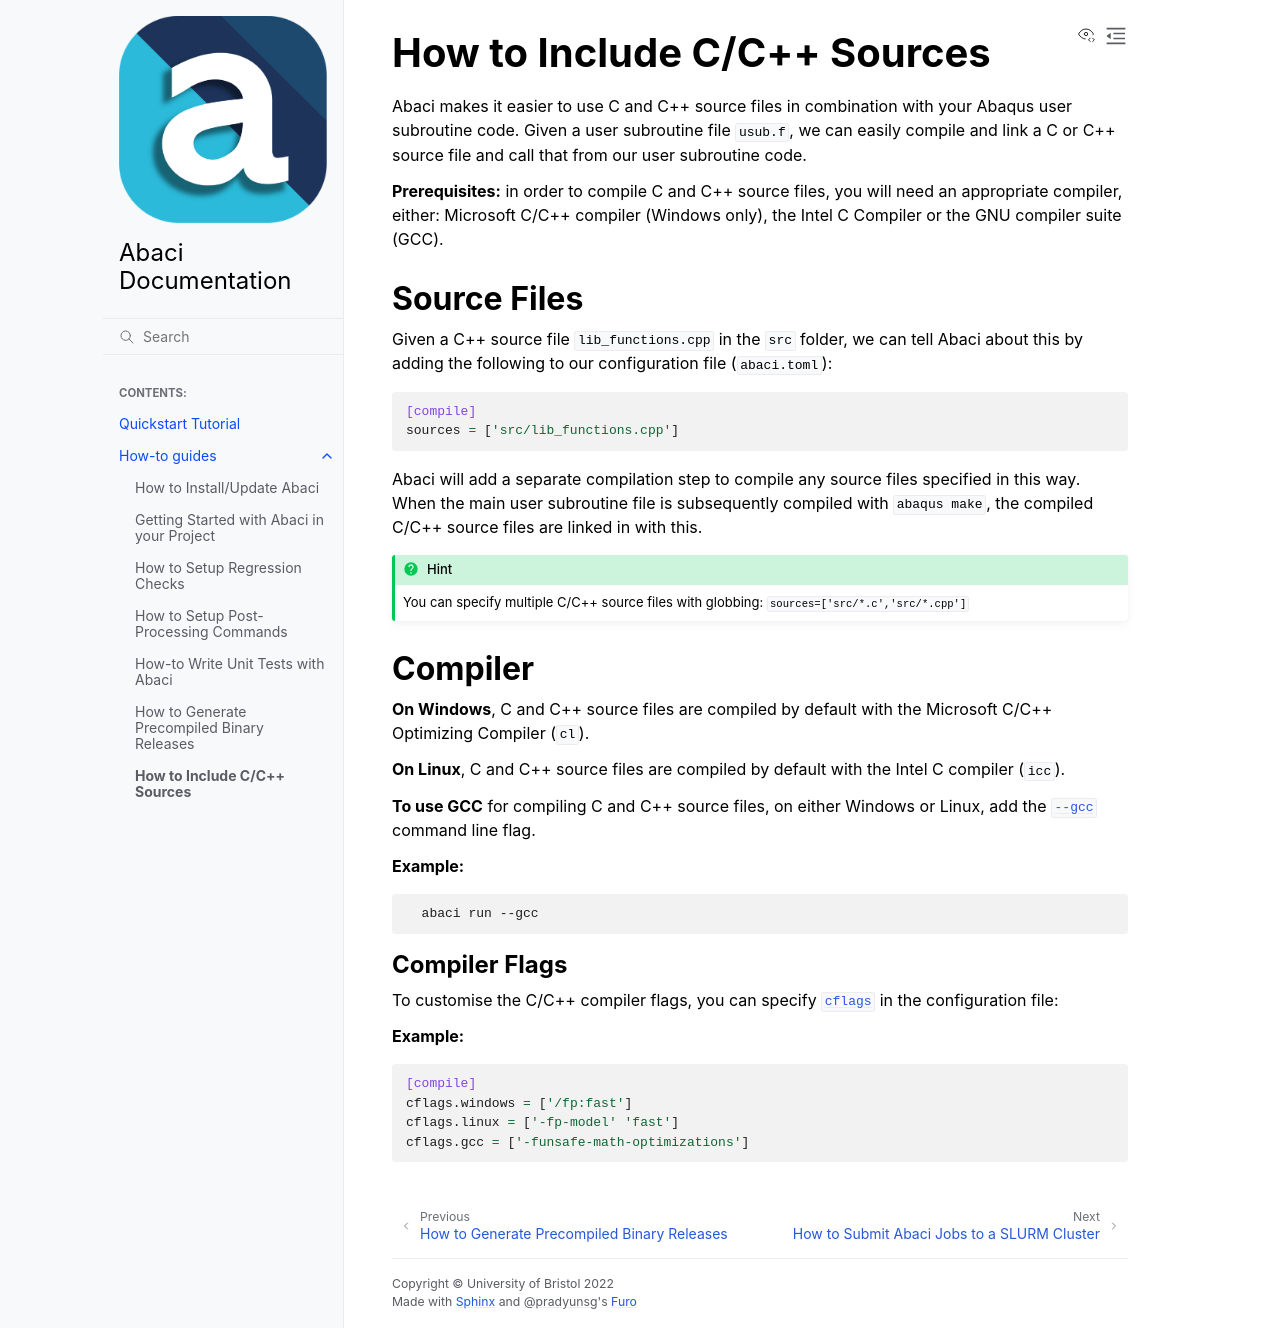

repository: BristolCompositesInstitute/abaci · page: how-to-guides/cpp-sources.html · generator: sphinx

---
title: "How to Include C/C++ Sources"
---


Abaci makes it easier to use C and C++ source files in combination with your Abaqus user subroutine code.
Given a user subroutine file `usub.f`, we can easily compile and link a C or C++ source file
and call that from our user subroutine code.


__Prerequisites:__ in order to compile C and C++ source files, you will need an appropriate compiler, either:
Microsoft C/C++ compiler (Windows only), the Intel C Compiler or the GNU compiler suite (GCC).



## Source Files

Given a C++ source file `lib_functions.cpp` in the `src` folder, we
can tell Abaci about this by adding the following to our configuration file (`abaci.toml`):

```toml
[compile]
sources = ['src/lib_functions.cpp']
```

Abaci will add a separate compilation step to compile any source files specified in this way.
When the main user subroutine file is subsequently compiled with `abaqus make`, the compiled
C/C++ source files are linked in with this.

```{hint}
You can specify multiple C/C++ source files with globbing: `sources=['src/*.c','src/*.cpp']`
```


## Compiler

__On Windows__, C and C++ source files are compiled by default with the Microsoft C/C++ Optimizing Compiler (`cl`).

__On Linux__, C and C++ source files are compiled by default with the Intel C compiler (`icc`).

__To use GCC__ for compiling C and C++ source files, on either Windows or Linux, add the [`--gcc`](../reference/cli.md#abaci-compile)
command line flag.

__Example:__

```shell
  abaci run --gcc
```


### Compiler Flags

To customise the C/C++ compiler flags, you can specify [`cflags`](../reference/config.md#cflags-windows-cflags-linux)
in the configuration file:

__Example:__

```toml
[compile]
cflags.windows = ['/fp:fast']
cflags.linux = ['-fp-model' 'fast']
cflags.gcc = ['-funsafe-math-optimizations']
```
